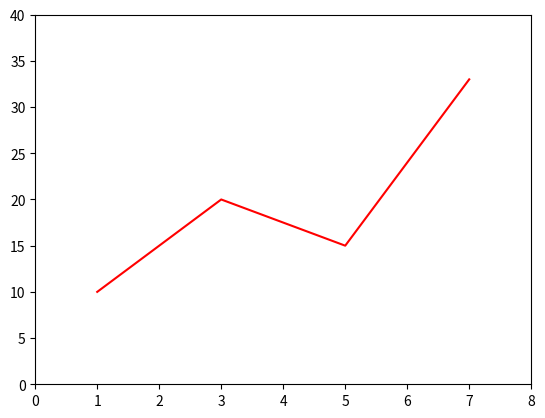
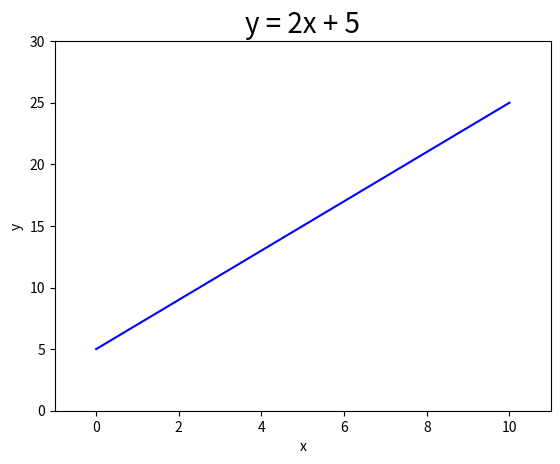

Write Python code to recreate these figures, in order.
import matplotlib.pyplot as plt
import numpy as np

fig = plt.figure()
ax = fig.add_subplot(1, 1, 1)

ax.set(xlim=[0, 8], ylim=[0, 40])

x = np.array([1, 3, 5, 7]) # x축에 표시할 값
y = np.array([10,20, 15, 33]) # y축에 표시할 값

ax.plot(x, y, color='red')

plt.show()


# 문제. y = 2x+5 의 방정식을 꺾은선 그래프로 나타내시오.

fig = plt.figure()
ax = fig.add_subplot(1, 1, 1)

ax.set(xlim=[-1, 11], ylim=[0, 30])
ax.set_title('y = 2x + 5', size = 20)
ax.set_xlabel('x', size = 10)
ax.set_ylabel('y', size = 10)

x = np.array(range(11))
y = x * 2 + 5

ax.plot(x, y, color='blue')

plt.show()
